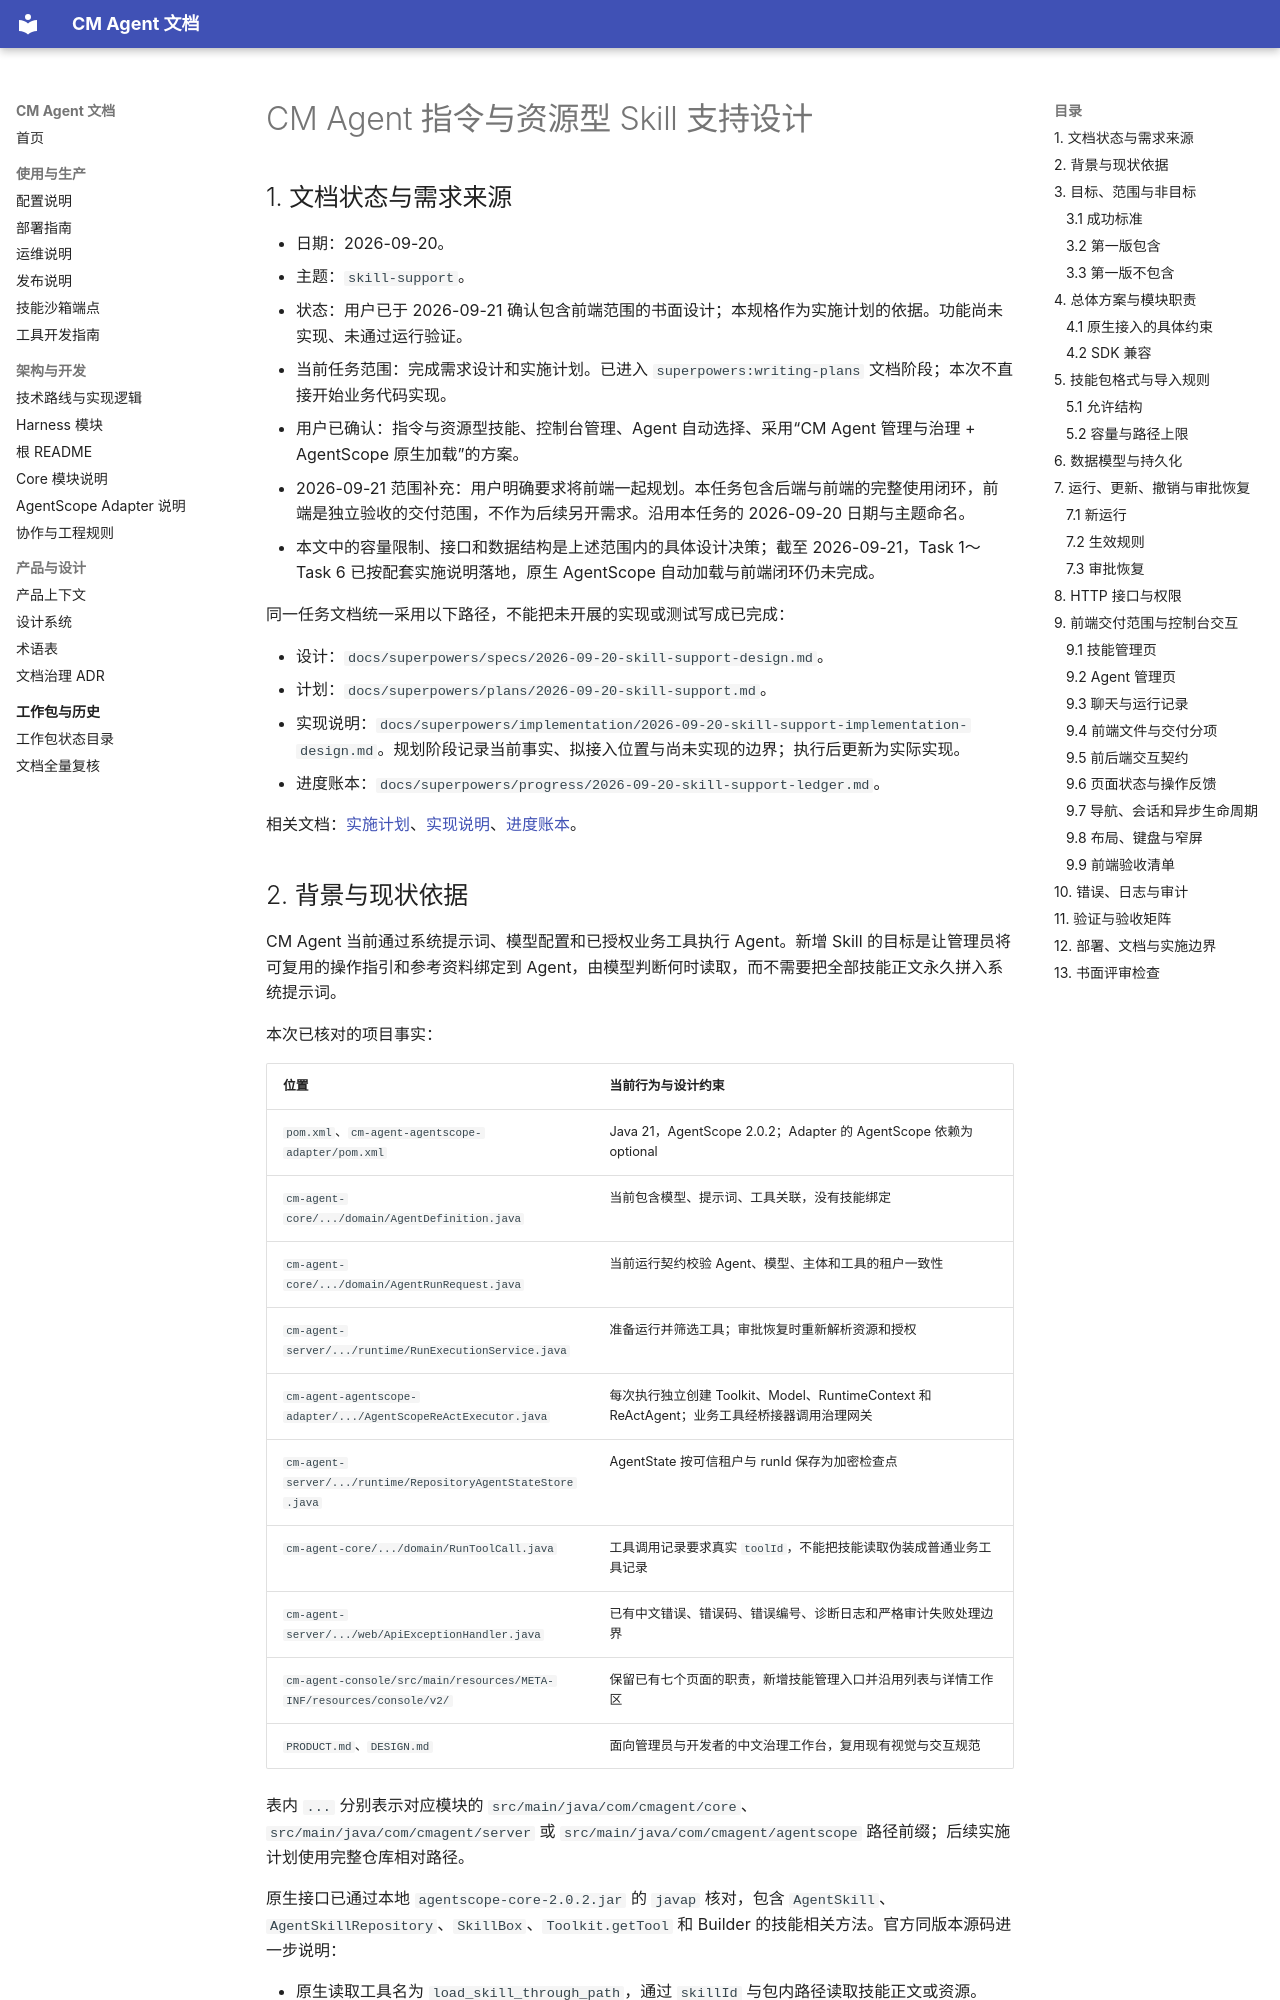

repository: cmming/cm-agent · page: superpowers/specs/2026-09-20-skill-support-design/index.html · generator: mkdocs

# CM Agent 指令与资源型 Skill 支持设计

## 1. 文档状态与需求来源

- 日期：2026-09-20。
- 主题：`skill-support`。
- 状态：用户已于 2026-09-21 确认包含前端范围的书面设计；本规格作为实施计划的依据。功能尚未实现、未通过运行验证。
- 当前任务范围：完成需求设计和实施计划。已进入 `superpowers:writing-plans` 文档阶段；本次不直接开始业务代码实现。
- 用户已确认：指令与资源型技能、控制台管理、Agent 自动选择、采用“CM Agent 管理与治理 + AgentScope 原生加载”的方案。
- 2026-09-21 范围补充：用户明确要求将前端一起规划。本任务包含后端与前端的完整使用闭环，前端是独立验收的交付范围，不作为后续另开需求。沿用本任务的 2026-09-20 日期与主题命名。
- 本文中的容量限制、接口和数据结构是上述范围内的具体设计决策；截至 2026-09-21，Task 1～Task 6 已按配套实施说明落地，原生 AgentScope 自动加载与前端闭环仍未完成。

同一任务文档统一采用以下路径，不能把未开展的实现或测试写成已完成：

- 设计：`docs/superpowers/specs/2026-09-20-skill-support-design.md`。
- 计划：`docs/superpowers/plans/2026-09-20-skill-support.md`。
- 实现说明：`docs/superpowers/implementation/2026-09-20-skill-support-implementation-design.md`。规划阶段记录当前事实、拟接入位置与尚未实现的边界；执行后更新为实际实现。
- 进度账本：`docs/superpowers/progress/2026-09-20-skill-support-ledger.md`。

相关文档：[实施计划](../plans/2026-09-20-skill-support.md)、[实现说明](../implementation/2026-09-20-skill-support-implementation-design.md)、[进度账本](../progress/2026-09-20-skill-support-ledger.md)。
